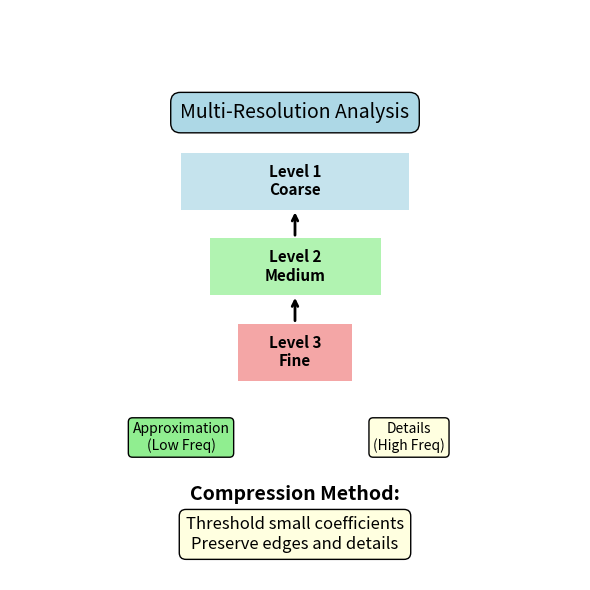

Generate this figure with matplotlib:
import matplotlib.pyplot as plt
import numpy as np

def create_clean_square_wavelet():
    fig, ax = plt.subplots(1, 1, figsize=(6, 6))
    ax.set_xlim(0, 1)
    ax.set_ylim(0, 1)
    ax.axis('off')
    
    # Title
    #ax.text(0.5, 0.95, 'Wavelet Transform', ha='center', va='center', 
    #        fontsize=18, fontweight='bold')
    
    # Main concept box
    ax.text(0.5, 0.82, 'Multi-Resolution Analysis', ha='center', va='center', fontsize=14,
           bbox=dict(boxstyle="round,pad=0.5", facecolor="lightblue", edgecolor="black"))
    
    # Multi-level decomposition visualization
    levels = [
        (0.5, 0.7, 'Level 1\nCoarse', 0.4, 'lightblue'),
        (0.5, 0.55, 'Level 2\nMedium', 0.3, 'lightgreen'), 
        (0.5, 0.4, 'Level 3\nFine', 0.2, 'lightcoral')
    ]
    
    for x, y, text, width, color in levels:
        # Draw rectangle for each level
        rect = plt.Rectangle((x-width/2, y-0.05), width, 0.1, 
                           fill=True, facecolor=color, alpha=0.7)
        ax.add_patch(rect)
        ax.text(x, y, text, ha='center', va='center', fontsize=11, fontweight='bold')
    
    # Connect levels with arrows
    ax.annotate('', xy=(0.5, 0.65), xytext=(0.5, 0.6),
                arrowprops=dict(arrowstyle='->', lw=2, color='black'))
    ax.annotate('', xy=(0.5, 0.5), xytext=(0.5, 0.45),
                arrowprops=dict(arrowstyle='->', lw=2, color='black'))
    
    # Decomposition types
    ax.text(0.3, 0.25, 'Approximation\n(Low Freq)', ha='center', va='center', fontsize=10,
           bbox=dict(boxstyle="round,pad=0.3", facecolor="lightgreen"))
    ax.text(0.7, 0.25, 'Details\n(High Freq)', ha='center', va='center', fontsize=10,
           bbox=dict(boxstyle="round,pad=0.3", facecolor="lightyellow"))
    
    # Compression method
    ax.text(0.5, 0.15, 'Compression Method:', ha='center', va='center', fontsize=14, fontweight='bold')
    ax.text(0.5, 0.08, 'Threshold small coefficients\nPreserve edges and details', 
           ha='center', va='center', fontsize=12,
           bbox=dict(boxstyle="round,pad=0.4", facecolor="lightyellow"))
    
    plt.tight_layout()
    plt.savefig('wavelet_diagram_square.png', dpi=150, bbox_inches='tight')
    plt.show()

create_clean_square_wavelet()